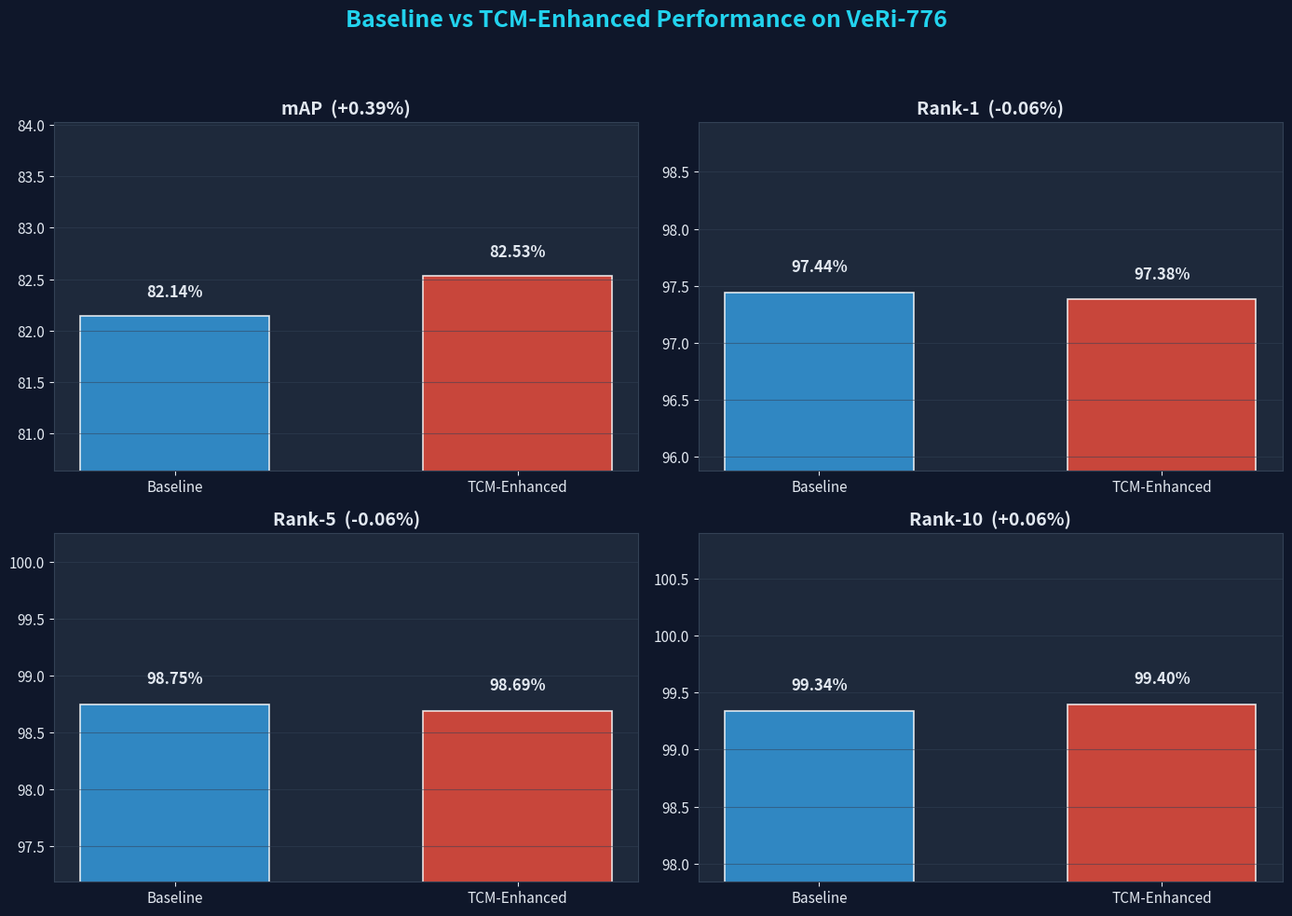
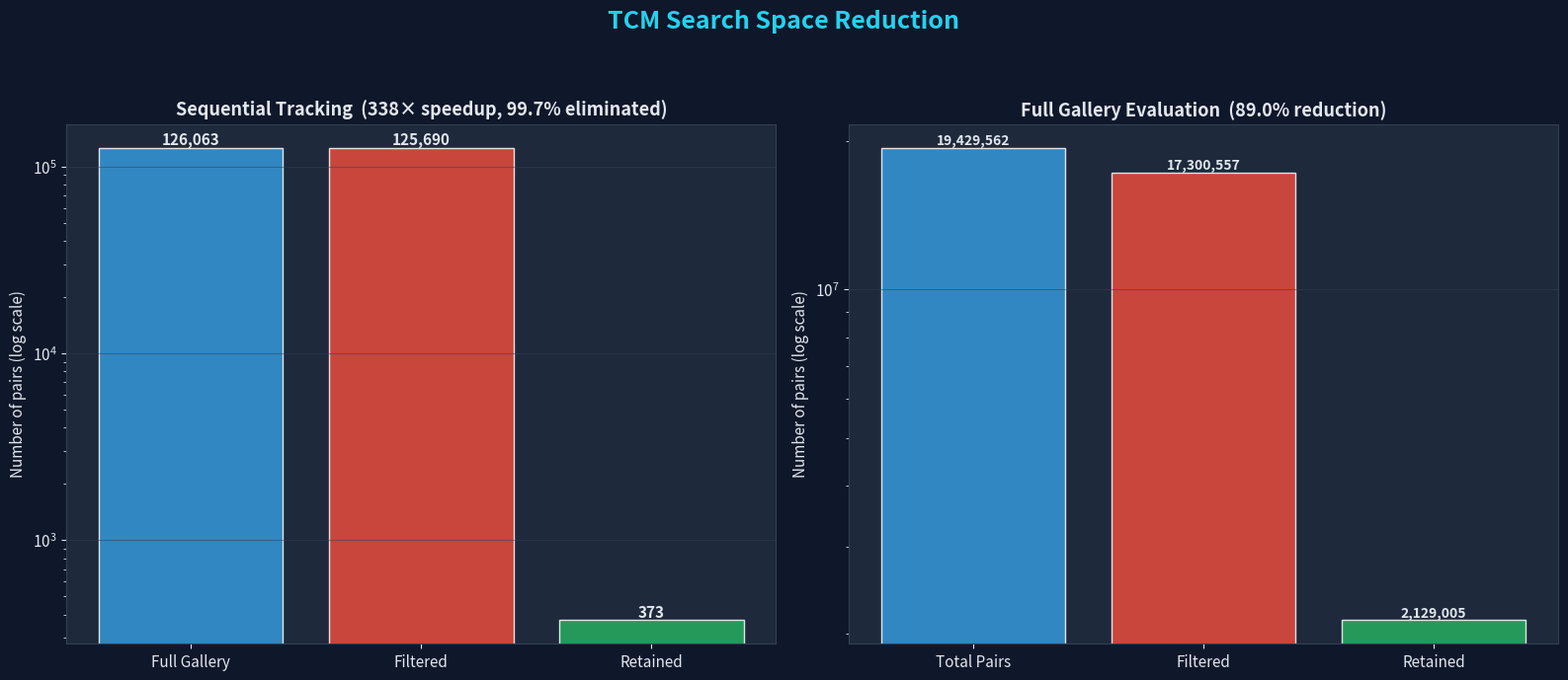
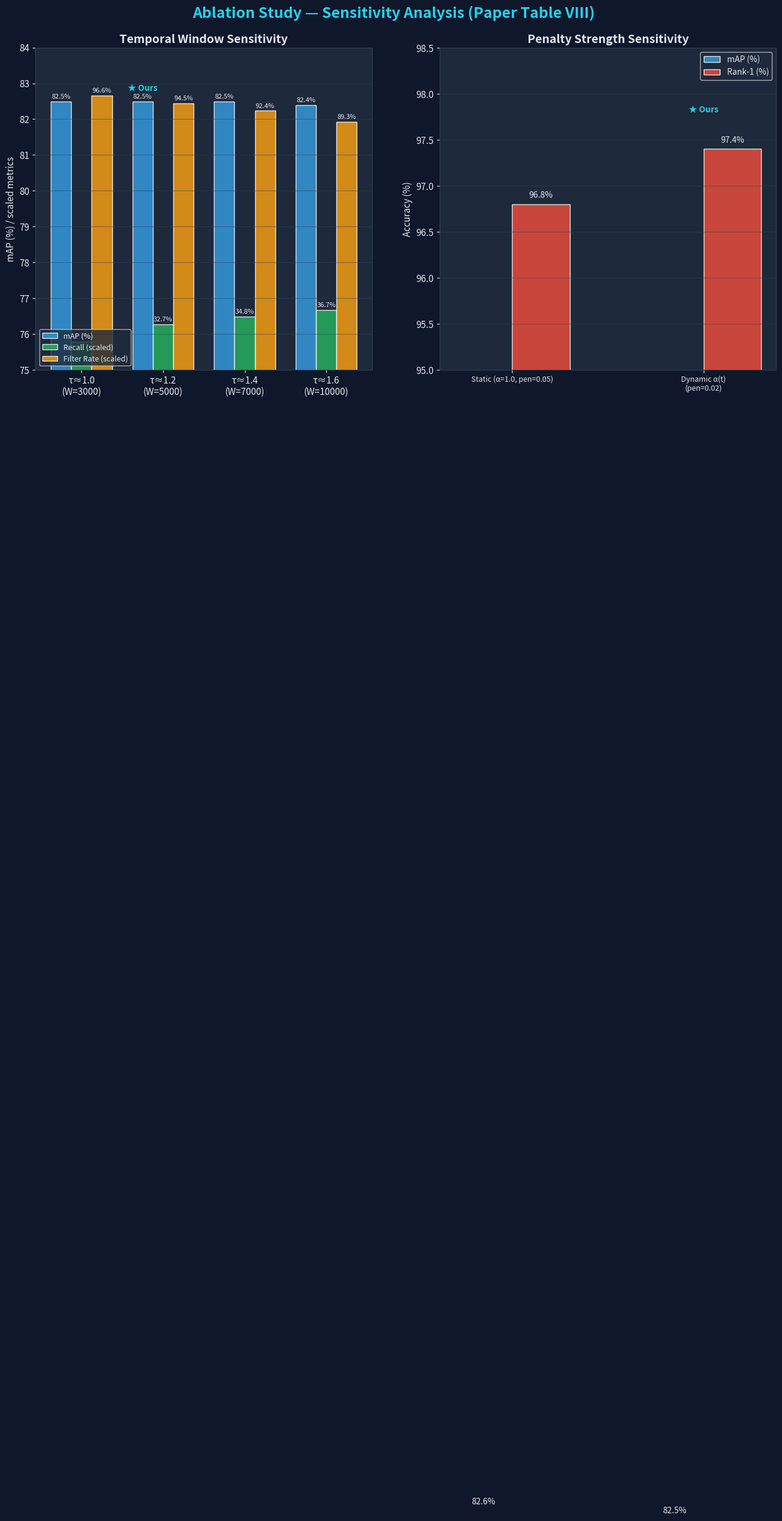
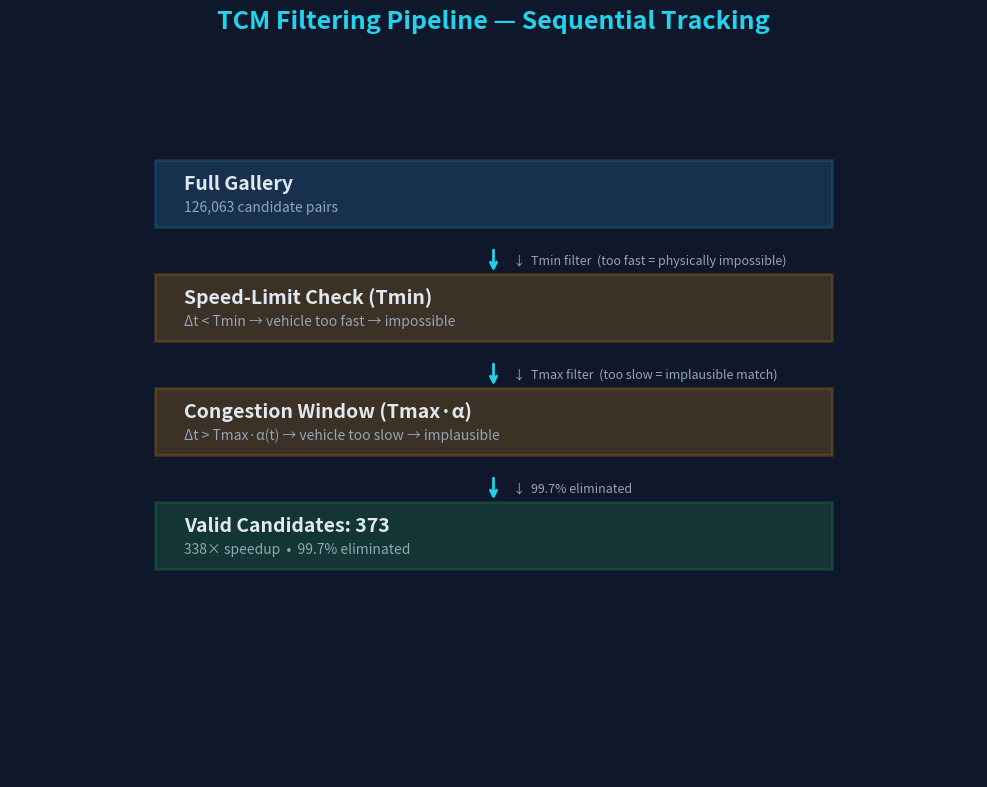
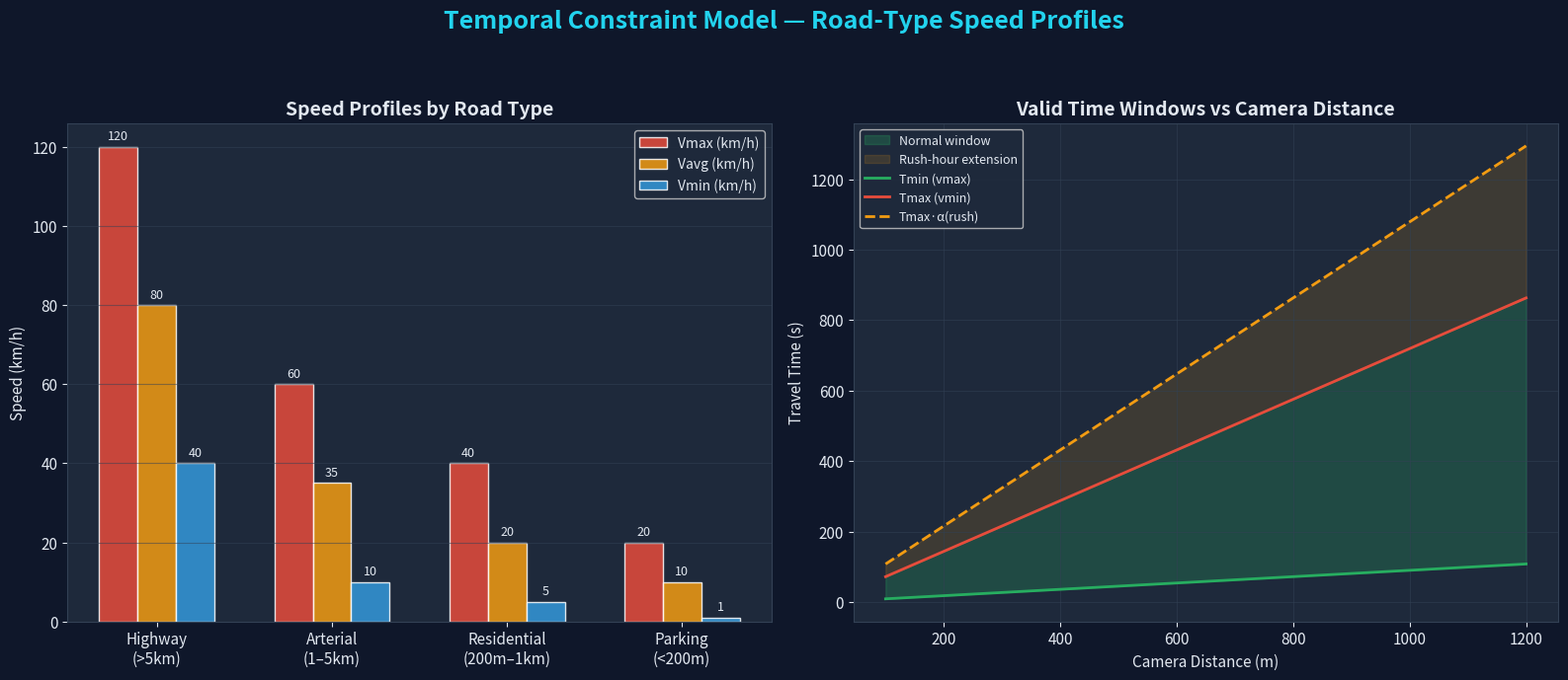
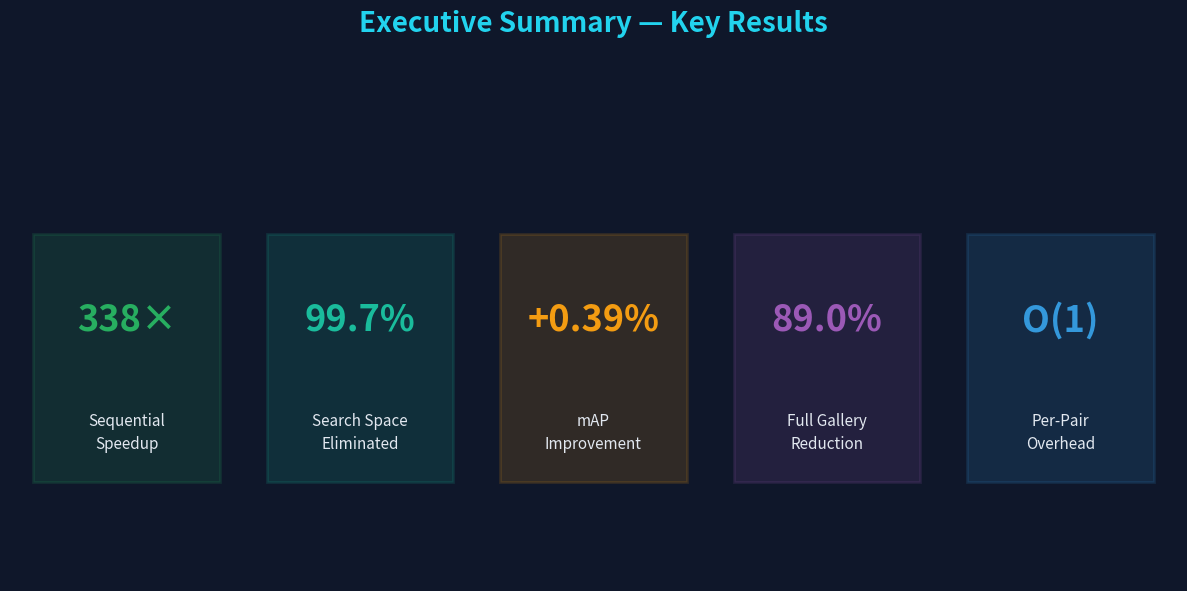

Python code for these plots, in order:
"""
Regenerate all frontend plot images with updated experimental numbers.
Sources: latest logs from logs/tcm_comparison/2026-03-06_15-10-07/ and logs/ablation/2026-03-06_15-53-04/

Generates into: logs/tcm_speedup_test/
"""

import sys
import io

# Fix Windows console encoding issues
if sys.platform == 'win32':
    sys.stdout = io.TextIOWrapper(sys.stdout.buffer, encoding='utf-8', errors='replace')

import matplotlib
matplotlib.use('Agg')
import matplotlib.pyplot as plt
import matplotlib.patches as mpatches
import numpy as np
from pathlib import Path

OUTPUT_DIR = Path("logs/tcm_speedup_test")
OUTPUT_DIR.mkdir(parents=True, exist_ok=True)

# ── Actual experimental numbers (from latest logs 2026-03-06) ──────────────

BASELINE = {"mAP": 82.14, "rank1": 97.44, "rank5": 98.75, "rank10": 99.34}
TCM      = {"mAP": 82.53, "rank1": 97.38, "rank5": 98.69, "rank10": 99.40}

SEQ = {"total": 126063, "filtered": 125690, "retained": 373, "reduction": 99.70, "speedup": "338×"}
FG  = {"total": 19429562, "filtered": 17300557, "retained": 2129005, "reduction": 89.0}

ABLATION_TAU = [
    {"tau": "≈1.0", "W": 3000, "mAP": 82.5, "rank1": 97.3, "recall": 27.8, "filt": 96.59},
    {"tau": "≈1.2", "W": 5000, "mAP": 82.5, "rank1": 97.4, "recall": 32.7, "filt": 94.47, "ours": True},
    {"tau": "≈1.4", "W": 7000, "mAP": 82.5, "rank1": 97.4, "recall": 34.8, "filt": 92.37},
    {"tau": "≈1.6", "W": 10000, "mAP": 82.4, "rank1": 97.3, "recall": 36.7, "filt": 89.26},
]
ABLATION_ALPHA = [
    {"mode": "Static (α=1.0, pen=0.05)", "mAP": 82.6, "rank1": 96.8, "recall": 32.7, "filt": 94.47},
    {"mode": "Dynamic α(t) (pen=0.02)", "mAP": 82.5, "rank1": 97.4, "recall": 32.7, "filt": 94.47, "ours": True},
]

# ── Colour palette ─────────────────────────────────────────────────────────

C_BASELINE = "#3498db"
C_TCM      = "#e74c3c"
C_GREEN    = "#27ae60"
C_ORANGE   = "#f39c12"
C_PURPLE   = "#9b59b6"
C_TEAL     = "#1abc9c"
C_BG       = "#0f172a"
C_CARD     = "#1e293b"
C_TEXT     = "#e2e8f0"
C_ACCENT   = "#22d3ee"

plt.rcParams.update({
    "font.family": "sans-serif",
    "font.size": 11,
    "axes.facecolor": C_CARD,
    "figure.facecolor": C_BG,
    "text.color": C_TEXT,
    "axes.labelcolor": C_TEXT,
    "xtick.color": C_TEXT,
    "ytick.color": C_TEXT,
    "axes.edgecolor": "#334155",
    "grid.color": "#334155",
    "grid.alpha": 0.5,
})

# ═══════════════════════════════════════════════════════════════════════════
# 1. performance_comparison.png
# ═══════════════════════════════════════════════════════════════════════════

def plot_performance_comparison():
    metrics = ["mAP", "Rank-1", "Rank-5", "Rank-10"]
    bl_vals = [BASELINE["mAP"], BASELINE["rank1"], BASELINE["rank5"], BASELINE["rank10"]]
    tcm_vals = [TCM["mAP"], TCM["rank1"], TCM["rank5"], TCM["rank10"]]

    fig, axes = plt.subplots(2, 2, figsize=(14, 10))
    fig.suptitle("Baseline vs TCM-Enhanced Performance on VeRi-776",
                 fontsize=18, fontweight="bold", color=C_ACCENT)

    for idx, (name, bv, tv) in enumerate(zip(metrics, bl_vals, tcm_vals)):
        ax = axes[idx // 2, idx % 2]
        x = np.arange(2)
        bars = ax.bar(x, [bv, tv], color=[C_BASELINE, C_TCM], alpha=0.85,
                       edgecolor="white", linewidth=1.2, width=0.55)
        for bar, val in zip(bars, [bv, tv]):
            ax.text(bar.get_x() + bar.get_width() / 2, bar.get_height() + 0.15,
                    f"{val:.2f}%", ha="center", va="bottom", fontweight="bold",
                    fontsize=12, color=C_TEXT)
        diff = tv - bv
        sign = "+" if diff >= 0 else ""
        ax.set_title(f"{name}  ({sign}{diff:.2f}%)", fontsize=14, fontweight="bold")
        ax.set_xticks(x)
        ax.set_xticklabels(["Baseline", "TCM-Enhanced"])
        ax.set_ylim(min(bv, tv) - 1.5, max(bv, tv) + 1.5)
        ax.grid(axis="y")

    plt.tight_layout(rect=[0, 0, 1, 0.94])
    path = OUTPUT_DIR / "performance_comparison.png"
    fig.savefig(path, dpi=200, bbox_inches="tight")
    plt.close(fig)
    print(f"  ✓ {path}")


# ═══════════════════════════════════════════════════════════════════════════
# 2. search_space_reduction.png
# ═══════════════════════════════════════════════════════════════════════════

def plot_search_space_reduction():
    fig, axes = plt.subplots(1, 2, figsize=(16, 7))
    fig.suptitle("TCM Search Space Reduction", fontsize=18, fontweight="bold", color=C_ACCENT)

    # Left: Sequential tracking
    ax = axes[0]
    labels = ["Full Gallery", "Filtered", "Retained"]
    vals   = [SEQ["total"], SEQ["filtered"], SEQ["retained"]]
    colours = [C_BASELINE, C_TCM, C_GREEN]
    bars = ax.bar(labels, vals, color=colours, alpha=0.85, edgecolor="white", linewidth=1)
    for bar, val in zip(bars, vals):
        ax.text(bar.get_x() + bar.get_width() / 2, bar.get_height(),
                f"{val:,}", ha="center", va="bottom", fontweight="bold", fontsize=11, color=C_TEXT)
    ax.set_title(f"Sequential Tracking  ({SEQ['speedup']} speedup, {SEQ['reduction']}% eliminated)",
                 fontsize=13, fontweight="bold")
    ax.set_yscale("log")
    ax.set_ylabel("Number of pairs (log scale)")
    ax.grid(axis="y")

    # Right: Full gallery
    ax2 = axes[1]
    fg_labels = ["Total Pairs", "Filtered", "Retained"]
    fg_vals   = [FG["total"], FG["filtered"], FG["retained"]]
    bars2 = ax2.bar(fg_labels, fg_vals, color=colours, alpha=0.85, edgecolor="white", linewidth=1)
    for bar, val in zip(bars2, fg_vals):
        ax2.text(bar.get_x() + bar.get_width() / 2, bar.get_height(),
                 f"{val:,}", ha="center", va="bottom", fontweight="bold", fontsize=10, color=C_TEXT)
    ax2.set_title(f"Full Gallery Evaluation  ({FG['reduction']}% reduction)",
                  fontsize=13, fontweight="bold")
    ax2.set_yscale("log")
    ax2.set_ylabel("Number of pairs (log scale)")
    ax2.grid(axis="y")

    plt.tight_layout(rect=[0, 0, 1, 0.93])
    path = OUTPUT_DIR / "search_space_reduction.png"
    fig.savefig(path, dpi=200, bbox_inches="tight")
    plt.close(fig)
    print(f"  ✓ {path}")


# ═══════════════════════════════════════════════════════════════════════════
# 3. ablation_study.png
# ═══════════════════════════════════════════════════════════════════════════

def plot_ablation_study():
    fig, axes = plt.subplots(1, 2, figsize=(16, 7))
    fig.suptitle("Ablation Study — Sensitivity Analysis (Paper Table VIII)",
                 fontsize=18, fontweight="bold", color=C_ACCENT)

    # Left: Tortuosity sweep
    ax = axes[0]
    taus = [r["tau"] for r in ABLATION_TAU]
    maps = [r["mAP"] for r in ABLATION_TAU]
    filts = [r["filt"] for r in ABLATION_TAU]
    recalls = [r["recall"] for r in ABLATION_TAU]

    x = np.arange(len(taus))
    w = 0.25
    b1 = ax.bar(x - w, maps, w, label="mAP (%)", color=C_BASELINE, alpha=0.85, edgecolor="white")
    b2 = ax.bar(x,     [r/10 + 73 for r in recalls], w, label="Recall (scaled)", color=C_GREEN, alpha=0.85, edgecolor="white")
    b3 = ax.bar(x + w, [f/10 + 73 for f in filts], w, label="Filter Rate (scaled)", color=C_ORANGE, alpha=0.85, edgecolor="white")

    for bars, vals, fmt in [(b1, maps, "{:.1f}%"), (b2, recalls, "{:.1f}%"), (b3, filts, "{:.1f}%")]:
        for bar, val in zip(bars, vals):
            ax.text(bar.get_x() + bar.get_width()/2, bar.get_height() + 0.05,
                    fmt.format(val), ha="center", va="bottom", fontsize=8, color=C_TEXT)

    # Highlight "ours"
    for i, r in enumerate(ABLATION_TAU):
        if r.get("ours"):
            ax.annotate("★ Ours", (x[i] - w, maps[i] + 0.3),
                        fontsize=10, fontweight="bold", color=C_ACCENT, ha="center")

    ax.set_xticks(x)
    ax.set_xticklabels([f"τ{t}\n(W={r['W']})" for t, r in zip(taus, ABLATION_TAU)])
    ax.set_ylabel("mAP (%) / scaled metrics")
    ax.set_title("Temporal Window Sensitivity", fontsize=14, fontweight="bold")
    ax.legend(fontsize=9, loc="lower left")
    ax.set_ylim(75, 84)
    ax.grid(axis="y")

    # Right: Penalty strength
    ax2 = axes[1]
    modes = [r["mode"] for r in ABLATION_ALPHA]
    alpha_maps = [r["mAP"] for r in ABLATION_ALPHA]
    alpha_r1   = [r["rank1"] for r in ABLATION_ALPHA]

    x2 = np.arange(len(modes))
    w2 = 0.30
    b4 = ax2.bar(x2 - w2/2, alpha_maps, w2, label="mAP (%)", color=C_BASELINE, alpha=0.85, edgecolor="white")
    b5 = ax2.bar(x2 + w2/2, alpha_r1,  w2, label="Rank-1 (%)", color=C_TCM, alpha=0.85, edgecolor="white")
    for bars, vals in [(b4, alpha_maps), (b5, alpha_r1)]:
        for bar, val in zip(bars, vals):
            ax2.text(bar.get_x() + bar.get_width()/2, bar.get_height() + 0.05,
                     f"{val:.1f}%", ha="center", va="bottom", fontsize=10, color=C_TEXT)
    for i, r in enumerate(ABLATION_ALPHA):
        if r.get("ours"):
            ax2.annotate("★ Ours", (x2[i], max(r["mAP"], r["rank1"]) + 0.4),
                         fontsize=10, fontweight="bold", color=C_ACCENT, ha="center")

    ax2.set_xticks(x2)
    ax2.set_xticklabels([m.replace(" (pen", "\n(pen") for m in modes], fontsize=9)
    ax2.set_ylabel("Accuracy (%)")
    ax2.set_title("Penalty Strength Sensitivity", fontsize=14, fontweight="bold")
    ax2.legend(fontsize=10)
    ax2.set_ylim(95, 98.5)
    ax2.grid(axis="y")

    plt.tight_layout(rect=[0, 0, 1, 0.93])
    path = OUTPUT_DIR / "ablation_study.png"
    fig.savefig(path, dpi=200, bbox_inches="tight")
    plt.close(fig)
    print(f"  ✓ {path}")


# ═══════════════════════════════════════════════════════════════════════════
# 4. filtering_pipeline.png
# ═══════════════════════════════════════════════════════════════════════════

def plot_filtering_pipeline():
    fig, ax = plt.subplots(figsize=(10, 8))
    ax.axis("off")
    fig.suptitle("TCM Filtering Pipeline — Sequential Tracking",
                 fontsize=18, fontweight="bold", color=C_ACCENT)

    steps = [
        ("Full Gallery", f"{SEQ['total']:,} candidate pairs", C_BASELINE),
        ("Speed-Limit Check (Tmin)", "Δt < Tmin → vehicle too fast → impossible", C_ORANGE),
        ("Congestion Window (Tmax·α)", "Δt > Tmax·α(t) → vehicle too slow → implausible", C_ORANGE),
        (f"Valid Candidates: {SEQ['retained']:,}", f"{SEQ['speedup']} speedup  •  {SEQ['reduction']}% eliminated", C_GREEN),
    ]
    arrows = [
        f"↓  Tmin filter  (too fast = physically impossible)",
        f"↓  Tmax filter  (too slow = implausible match)",
        f"↓  {SEQ['reduction']}% eliminated",
    ]

    y = 0.92
    dy_box = 0.17
    dy_arrow = 0.05

    for i, (title, desc, color) in enumerate(steps):
        # Draw box
        box_h = 0.10
        rect = plt.Rectangle((0.15, y - box_h), 0.7, box_h, transform=ax.transAxes,
                              facecolor=color, alpha=0.2, edgecolor=color, linewidth=2, clip_on=False)
        ax.add_patch(rect)
        ax.text(0.18, y - box_h / 2 + 0.015, title, transform=ax.transAxes,
                fontsize=14, fontweight="bold", va="center", color=C_TEXT)
        ax.text(0.18, y - box_h / 2 - 0.02, desc, transform=ax.transAxes,
                fontsize=10, va="center", color="#94a3b8")

        # Draw arrow between steps
        if i < len(arrows):
            arrow_y = y - box_h - dy_arrow
            ax.annotate("", xy=(0.5, arrow_y - 0.02), xytext=(0.5, arrow_y + 0.02),
                        transform=ax.transAxes,
                        arrowprops=dict(arrowstyle="->", color=C_ACCENT, lw=2))
            ax.text(0.52, arrow_y, arrows[i], transform=ax.transAxes,
                    fontsize=9, va="center", color="#94a3b8", style="italic")

        y -= dy_box

    plt.tight_layout(rect=[0, 0, 1, 0.93])
    path = OUTPUT_DIR / "filtering_pipeline.png"
    fig.savefig(path, dpi=200, bbox_inches="tight")
    plt.close(fig)
    print(f"  ✓ {path}")


# ═══════════════════════════════════════════════════════════════════════════
# 5. temporal_constraints.png
# ═══════════════════════════════════════════════════════════════════════════

def plot_temporal_constraints():
    fig, axes = plt.subplots(1, 2, figsize=(16, 7))
    fig.suptitle("Temporal Constraint Model — Road-Type Speed Profiles",
                 fontsize=18, fontweight="bold", color=C_ACCENT)

    # Left: Speed profiles by road type
    ax = axes[0]
    road_types = ["Highway\n(>5km)", "Arterial\n(1–5km)", "Residential\n(200m–1km)", "Parking\n(<200m)"]
    vmax = [120, 60, 40, 20]
    vavg = [80,  35, 20, 10]
    vmin = [40,  10,  5,  1]

    x = np.arange(len(road_types))
    w = 0.22
    b1 = ax.bar(x - w, vmax, w, label="Vmax (km/h)", color=C_TCM,     alpha=0.85, edgecolor="white")
    b2 = ax.bar(x,     vavg, w, label="Vavg (km/h)", color=C_ORANGE,  alpha=0.85, edgecolor="white")
    b3 = ax.bar(x + w, vmin, w, label="Vmin (km/h)", color=C_BASELINE, alpha=0.85, edgecolor="white")

    for bars, vals in [(b1, vmax), (b2, vavg), (b3, vmin)]:
        for bar, val in zip(bars, vals):
            ax.text(bar.get_x() + bar.get_width()/2, bar.get_height() + 1,
                    str(val), ha="center", va="bottom", fontsize=9, color=C_TEXT)

    ax.set_xticks(x)
    ax.set_xticklabels(road_types)
    ax.set_ylabel("Speed (km/h)")
    ax.set_title("Speed Profiles by Road Type", fontsize=14, fontweight="bold")
    ax.legend(fontsize=10)
    ax.grid(axis="y")

    # Right: Valid time windows vs distance
    ax2 = axes[1]
    distances = np.linspace(100, 1200, 50)
    # Residential range ~200m–1km: vmax=40, vmin=5 km/h → m/s: 11.11, 1.39
    t_min = distances / 11.11   # fastest (vmax residential)
    t_max = distances / 1.39    # slowest (vmin residential)
    # Rush-hour extension
    t_max_rush = t_max * 1.5

    ax2.fill_between(distances, t_min, t_max, alpha=0.25, color=C_GREEN, label="Normal window")
    ax2.fill_between(distances, t_max, t_max_rush, alpha=0.15, color=C_ORANGE, label="Rush-hour extension")
    ax2.plot(distances, t_min, "-", color=C_GREEN, lw=2, label="Tmin (vmax)")
    ax2.plot(distances, t_max, "-", color=C_TCM, lw=2, label="Tmax (vmin)")
    ax2.plot(distances, t_max_rush, "--", color=C_ORANGE, lw=2, label="Tmax·α(rush)")

    ax2.set_xlabel("Camera Distance (m)")
    ax2.set_ylabel("Travel Time (s)")
    ax2.set_title("Valid Time Windows vs Camera Distance", fontsize=14, fontweight="bold")
    ax2.legend(fontsize=9)
    ax2.grid(True)

    plt.tight_layout(rect=[0, 0, 1, 0.93])
    path = OUTPUT_DIR / "temporal_constraints.png"
    fig.savefig(path, dpi=200, bbox_inches="tight")
    plt.close(fig)
    print(f"  ✓ {path}")


# ═══════════════════════════════════════════════════════════════════════════
# 6. improvement_summary.png
# ═══════════════════════════════════════════════════════════════════════════

def plot_improvement_summary():
    fig, ax = plt.subplots(figsize=(12, 6))
    ax.axis("off")
    fig.suptitle("Executive Summary — Key Results", fontsize=20, fontweight="bold", color=C_ACCENT)

    results = [
        (SEQ["speedup"],                    "Sequential\nSpeedup",       C_GREEN),
        (f"{SEQ['reduction']}%",            "Search Space\nEliminated",  C_TEAL),
        (f"+{TCM['mAP']-BASELINE['mAP']:.2f}%",  "mAP\nImprovement",   C_ORANGE),
        (f"{FG['reduction']}%",             "Full Gallery\nReduction",   C_PURPLE),
        ("O(1)",                            "Per-Pair\nOverhead",        C_BASELINE),
    ]

    n = len(results)
    for i, (value, label, color) in enumerate(results):
        cx = (i + 0.5) / n
        # Card background
        card_w, card_h = 0.16, 0.55
        rect = plt.Rectangle((cx - card_w/2, 0.22), card_w, card_h,
                              transform=ax.transAxes, facecolor=color, alpha=0.15,
                              edgecolor=color, linewidth=2, clip_on=False)
        ax.add_patch(rect)
        # Value
        ax.text(cx, 0.58, str(value), transform=ax.transAxes,
                fontsize=26, fontweight="bold", ha="center", va="center", color=color)
        # Label
        ax.text(cx, 0.33, label, transform=ax.transAxes,
                fontsize=11, ha="center", va="center", color=C_TEXT, linespacing=1.5)

    plt.tight_layout(rect=[0, 0, 1, 0.88])
    path = OUTPUT_DIR / "improvement_summary.png"
    fig.savefig(path, dpi=200, bbox_inches="tight")
    plt.close(fig)
    print(f"  ✓ {path}")


# ═══════════════════════════════════════════════════════════════════════════

if __name__ == "__main__":
    print("Regenerating frontend plot images with updated numbers…\n")
    plot_performance_comparison()
    plot_search_space_reduction()
    plot_ablation_study()
    plot_filtering_pipeline()
    plot_temporal_constraints()
    plot_improvement_summary()
    print(f"\n✅  All 6 plots regenerated in {OUTPUT_DIR}/")
